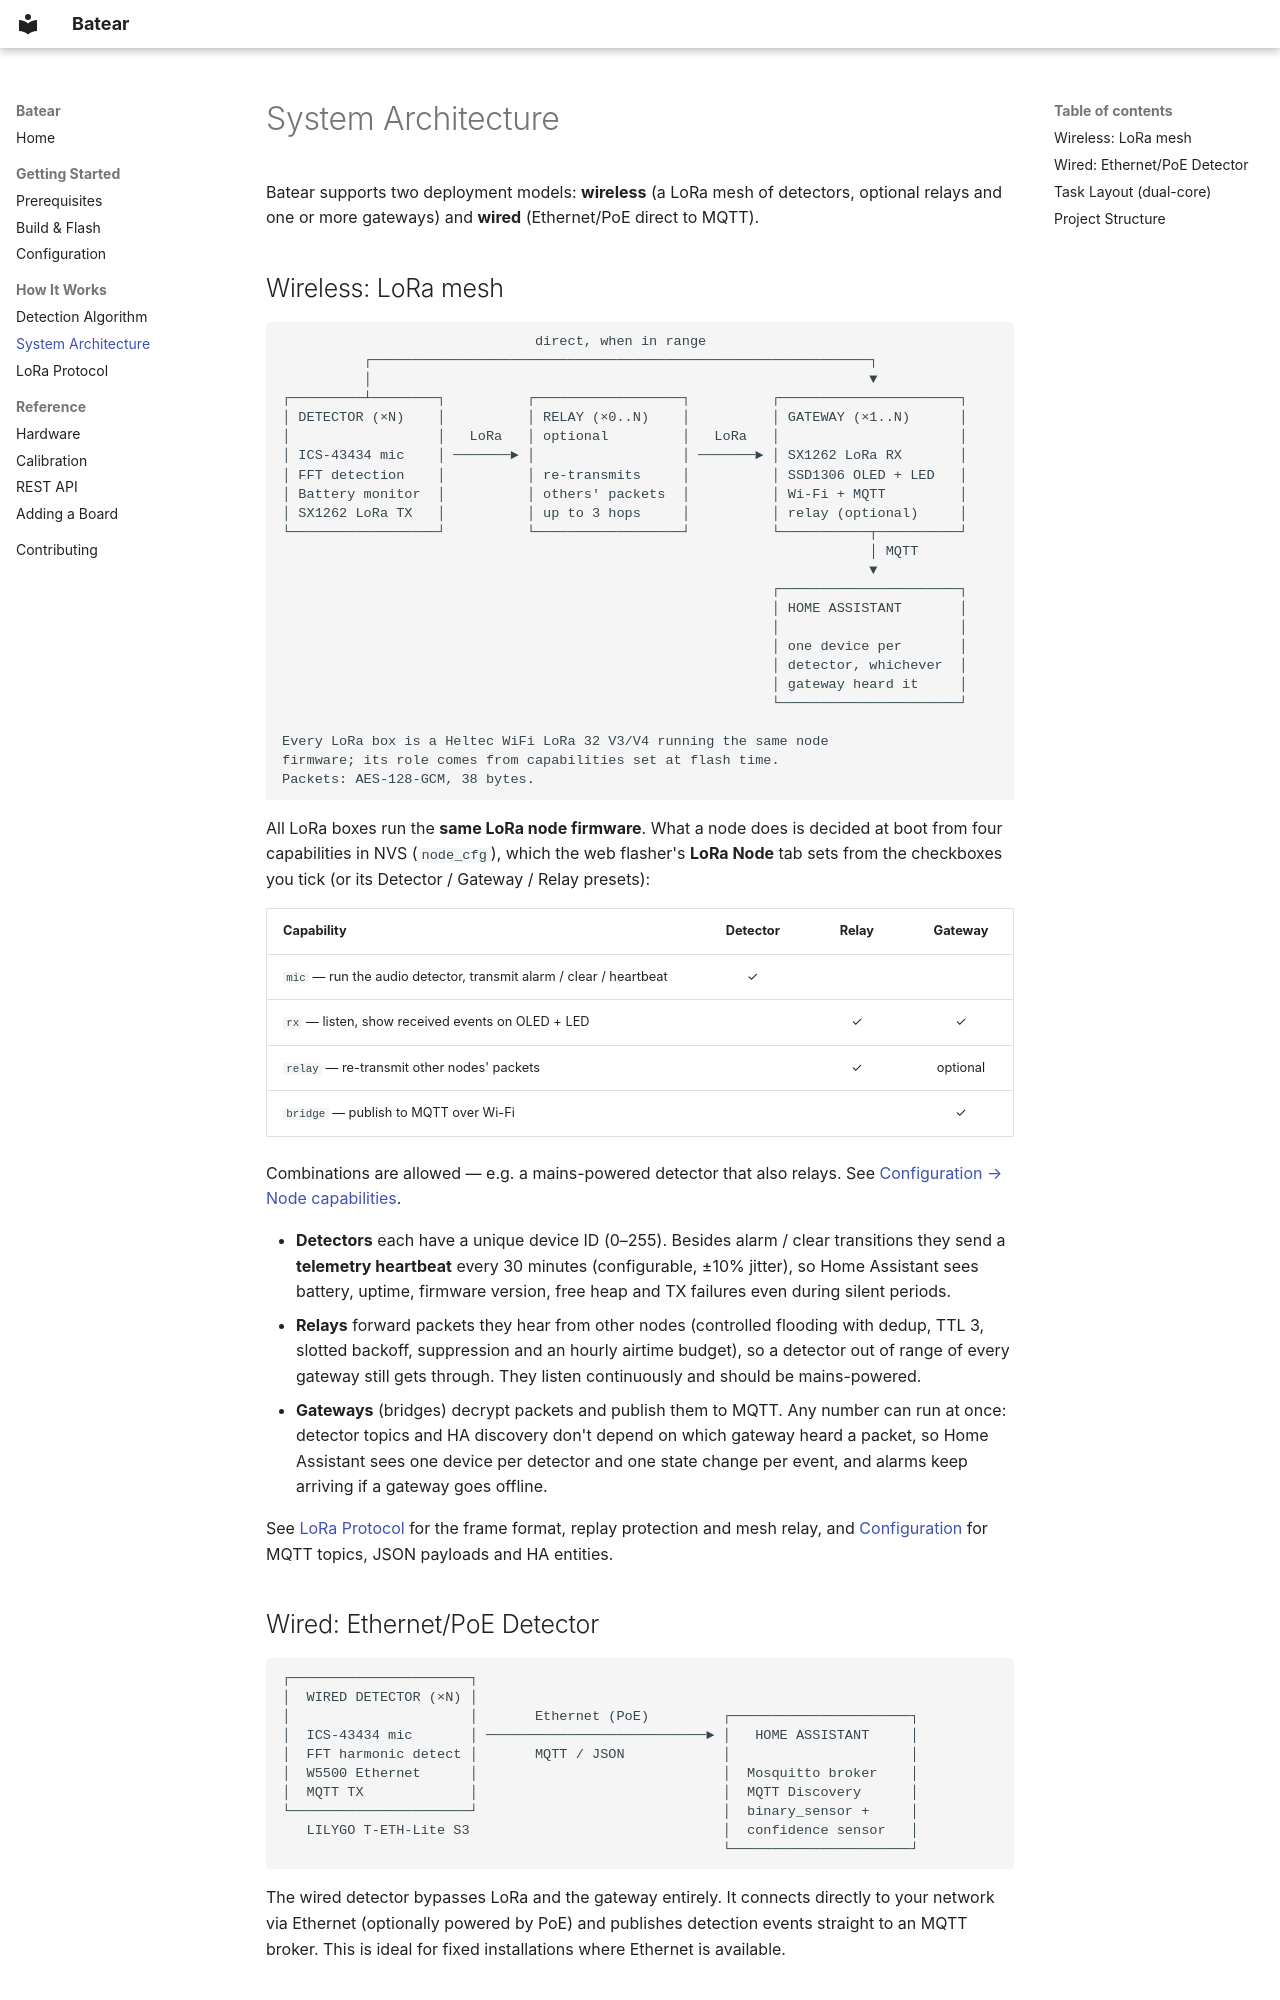

repository: batear-io/batear · page: architecture/index.html · generator: mkdocs

# System Architecture

Batear supports two deployment models: **wireless** (a LoRa mesh of detectors, optional relays and one or more gateways) and **wired** (Ethernet/PoE direct to MQTT).

## Wireless: LoRa mesh

```
                               direct, when in range
          ┌─────────────────────────────────────────────────────────────┐
          │                                                             ▼
┌─────────┴────────┐          ┌──────────────────┐          ┌──────────────────────┐
│ DETECTOR (×N)    │          │ RELAY (×0..N)    │          │ GATEWAY (×1..N)      │
│                  │   LoRa   │ optional         │   LoRa   │                      │
│ ICS-43434 mic    │ ───────► │                  │ ───────► │ SX1262 LoRa RX       │
│ FFT detection    │          │ re-transmits     │          │ SSD1306 OLED + LED   │
│ Battery monitor  │          │ others' packets  │          │ Wi-Fi + MQTT         │
│ SX1262 LoRa TX   │          │ up to 3 hops     │          │ relay (optional)     │
└──────────────────┘          └──────────────────┘          └───────────┬──────────┘
                                                                        │ MQTT
                                                                        ▼
                                                            ┌──────────────────────┐
                                                            │ HOME ASSISTANT       │
                                                            │                      │
                                                            │ one device per       │
                                                            │ detector, whichever  │
                                                            │ gateway heard it     │
                                                            └──────────────────────┘

Every LoRa box is a Heltec WiFi LoRa 32 V3/V4 running the same node
firmware; its role comes from capabilities set at flash time.
Packets: AES-128-GCM, 38 bytes.
```

All LoRa boxes run the **same LoRa node firmware**. What a node does is decided at boot from four capabilities in NVS (`node_cfg`), which the web flasher's **LoRa Node** tab sets from the checkboxes you tick (or its Detector / Gateway / Relay presets):

| Capability | Detector | Relay | Gateway |
|:---|:---:|:---:|:---:|
| `mic` — run the audio detector, transmit alarm / clear / heartbeat | ✓ | | |
| `rx` — listen, show received events on OLED + LED | | ✓ | ✓ |
| `relay` — re-transmit other nodes' packets | | ✓ | optional |
| `bridge` — publish to MQTT over Wi-Fi | | | ✓ |

Combinations are allowed — e.g. a mains-powered detector that also relays. See [Configuration → Node capabilities](configuration.md#serial-console).

- **Detectors** each have a unique device ID (0–255). Besides alarm / clear transitions they send a **telemetry heartbeat** every 30 minutes (configurable, ±10% jitter), so Home Assistant sees battery, uptime, firmware version, free heap and TX failures even during silent periods.
- **Relays** forward packets they hear from other nodes (controlled flooding with dedup, TTL 3, slotted backoff, suppression and an hourly airtime budget), so a detector out of range of every gateway still gets through. They listen continuously and should be mains-powered.
- **Gateways** (bridges) decrypt packets and publish them to MQTT. Any number can run at once: detector topics and HA discovery don't depend on which gateway heard a packet, so Home Assistant sees one device per detector and one state change per event, and alarms keep arriving if a gateway goes offline.

See [LoRa Protocol](protocol.md) for the frame format, replay protection and mesh relay, and [Configuration](configuration.md) for MQTT topics, JSON payloads and HA entities.

## Wired: Ethernet/PoE Detector

```
┌──────────────────────┐
│  WIRED DETECTOR (×N) │
│                      │       Ethernet (PoE)         ┌──────────────────────┐
│  ICS-43434 mic       │ ───────────────────────────► │   HOME ASSISTANT     │
│  FFT harmonic detect │       MQTT / JSON            │                      │
│  W5500 Ethernet      │                              │  Mosquitto broker    │
│  MQTT TX             │                              │  MQTT Discovery      │
└──────────────────────┘                              │  binary_sensor +     │
   LILYGO T-ETH-Lite S3                               │  confidence sensor   │
                                                      └──────────────────────┘
```

The wired detector bypasses LoRa and the gateway entirely. It connects directly to your network via Ethernet (optionally powered by PoE) and publishes detection events straight to an MQTT broker. This is ideal for fixed installations where Ethernet is available.
